Run: headless pygame with SDL's dummy video driver; simulated clock (each Clock.tick advances the game by its frame time, no real sleeping); random seed 0; keys injected as events and as key.get_pressed() state; no mouse input.
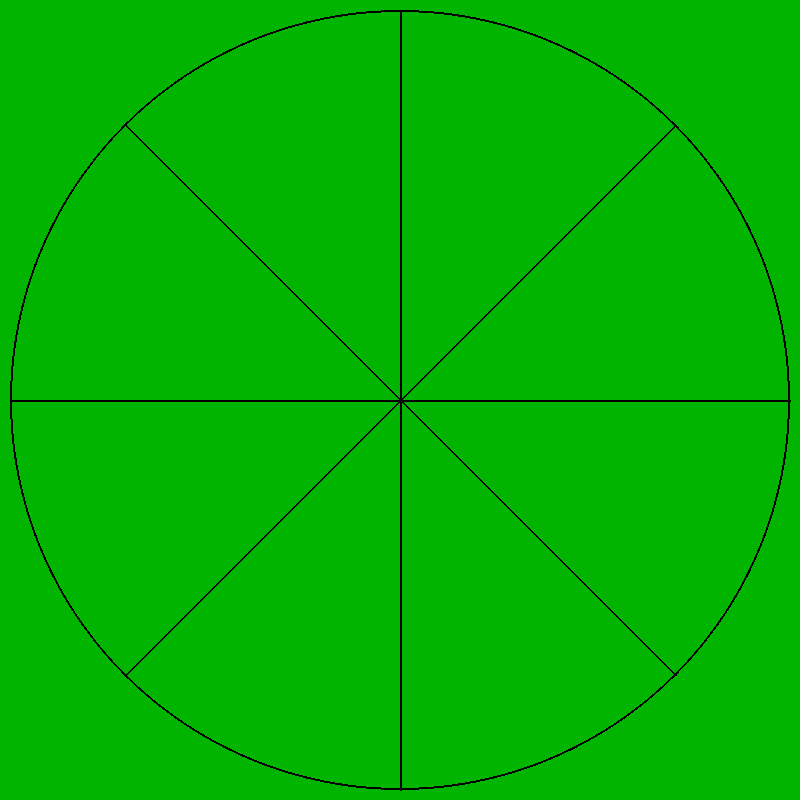
Frame 1 of 4 · flips 1–60 · no input
Frame 2 of 4 · flips 61–180 · tapped SPACE, RETURN · held RIGHT (→), D · screen unchanged from frame 1, image omitted
Frame 3 of 4 · flips 181–300 · held DOWN (↓), S · screen unchanged from frame 2, image omitted
Frame 4 of 4 · flips 301–420 · held LEFT (←), A, UP (↑), W · screen unchanged from frame 3, image omitted

The pygame program that drew these frames:

import pygame
import math

WIDTH, HEIGHT = 800, 800
BOARD_COLOR = (0, 180, 0)
GRID_COLOR = (0, 0, 0)
ROWS, COLS = 8, 8
RADIUS = min(WIDTH, HEIGHT) // 2 - 10
DISC_RADIUS = RADIUS // 10

board = [
    [0] * COLS for _ in range(ROWS)
]

class Map:
    def __init__(self, win):
        self.win = win

    def draw(self):
        self.win.fill(BOARD_COLOR)

        center_x, center_y = WIDTH // 2, HEIGHT // 2

        # Draw the main circular field
        pygame.draw.circle(self.win, GRID_COLOR, (center_x, center_y), RADIUS, 2)

        # Draw the gridlines
        for angle in range(0, 360, 45):
            x1 = center_x + int(RADIUS * math.cos(math.radians(angle)))
            y1 = center_y + int(RADIUS * math.sin(math.radians(angle)))
            x2 = center_x + int(RADIUS * math.cos(math.radians(angle + 180)))
            y2 = center_y + int(RADIUS * math.sin(math.radians(angle + 180)))
            pygame.draw.line(self.win, GRID_COLOR, (x1, y1), (x2, y2), 2)

        # Draw pieces
        for row in range(ROWS):
            for col in range(COLS):
                angle = math.radians((row * COLS + col) * (360 / (ROWS * COLS)))
                x = center_x + int(RADIUS * math.cos(angle))
                y = center_y + int(RADIUS * math.sin(angle))

                if board[row][col] == 1:
                    pygame.draw.circle(self.win, GRID_COLOR, (x, y), DISC_RADIUS)
                elif board[row][col] == -1:
                    pygame.draw.circle(self.win, GRID_COLOR, (x, y), DISC_RADIUS)

# Pygame setup
pygame.init()
win = pygame.display.set_mode((WIDTH, HEIGHT))
pygame.display.set_caption("Nip (Reversi)")

# Main game loop
running = True
map_game = Map(win)

while running:
    for event in pygame.event.get():
        if event.type == pygame.QUIT:
            running = False

    map_game.draw()
    pygame.display.flip()

pygame.quit()
